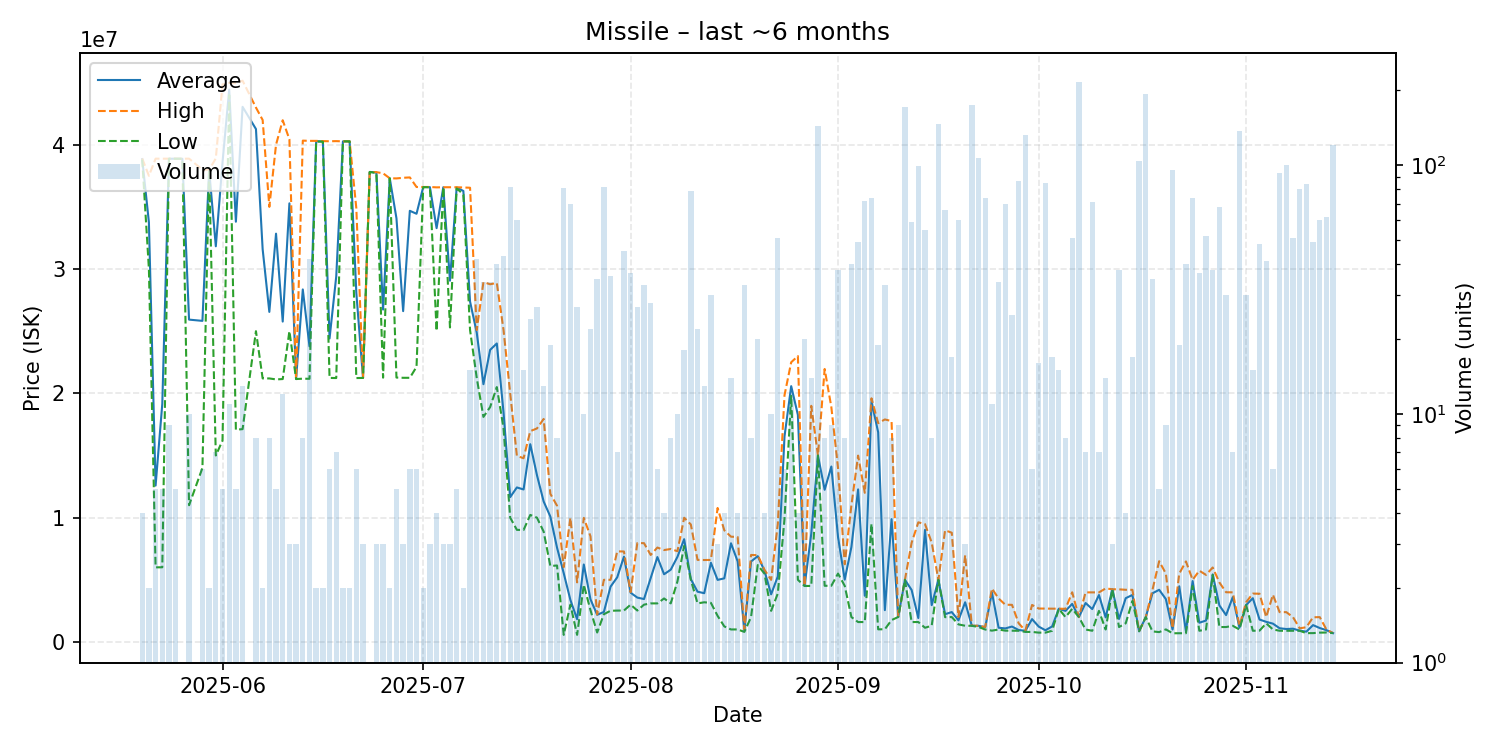

The data file committed next to this chart (first rows):
date, average, highest, lowest, order_count, volume
2025-05-20, 38847500, 38890000, 38805000, 4, 4
2025-05-21, 33750000, 37500000, 30000000, 2, 2
2025-05-22, 12578400, 38880000, 6003000, 3, 5
2025-05-23, 19155800, 38875000, 6007000, 5, 5
2025-05-24, 38872222, 38880000, 38870000, 9, 9
2025-05-25, 38876000, 38880000, 38870000, 4, 5
2025-05-26, 38870000, 38870000, 38870000, 1, 1
2025-05-27, 25931000, 38880000, 11000000, 9, 10
2025-05-29, 25830000, 37990000, 14000000, 4, 6
2025-05-30, 37985000, 37990000, 37980000, 2, 2
2025-05-31, 31830000, 38900000, 15000000, 6, 7
2025-06-01, 38572000, 44850000, 16200000, 5, 5
2025-06-02, 44434545, 44970000, 43990000, 7, 11
2025-06-03, 33806000, 44960000, 17075000, 4, 5
2025-06-04, 43048462, 45150000, 17120000, 9, 13
2025-06-06, 41262500, 42990000, 25000000, 8, 8
2025-06-07, 31595000, 41990000, 21200000, 2, 2
2025-06-08, 26551250, 35000000, 21200000, 7, 8
2025-06-09, 32846000, 40000000, 21120000, 5, 5
2025-06-10, 25773333, 41970000, 21150000, 5, 12
2025-06-11, 35286667, 40430000, 25000000, 3, 3
2025-06-12, 21150000, 21150000, 21150000, 3, 3
2025-06-13, 28358750, 40330000, 21180000, 7, 8
2025-06-14, 23781905, 40310000, 21170000, 17, 42
2025-06-15, 40280000, 40310000, 40250000, 2, 2
2025-06-16, 40270000, 40290000, 40250000, 2, 2
2025-06-17, 24413333, 40280000, 21240000, 5, 6
2025-06-18, 29402857, 40290000, 21230000, 7, 7
2025-06-19, 40270000, 40270000, 40270000, 2, 2
2025-06-20, 40270000, 40270000, 40270000, 2, 2
2025-06-21, 28095000, 34900000, 21230000, 5, 6
2025-06-22, 21240000, 21240000, 21240000, 2, 3
2025-06-23, 37810000, 37810000, 37810000, 1, 1
2025-06-24, 37770000, 37795000, 37720000, 3, 3
2025-06-25, 26740000, 37700000, 21260000, 3, 3
2025-06-26, 37300000, 37300000, 37300000, 2, 2
2025-06-27, 34080000, 37290000, 21270000, 5, 5
2025-06-28, 26613333, 37340000, 21250000, 3, 3
2025-06-29, 34683333, 37370000, 21250000, 6, 6
2025-06-30, 34446667, 36600000, 22130000, 5, 6
2025-07-01, 36595000, 36600000, 36590000, 2, 2
2025-07-02, 36586667, 36600000, 36580000, 3, 3
2025-07-03, 33290000, 36570000, 25020000, 4, 4
2025-07-04, 36580000, 36580000, 36580000, 3, 3
2025-07-05, 29060000, 36580000, 25300000, 3, 3
2025-07-06, 36562000, 36580000, 36490000, 5, 5
2025-07-07, 36280000, 36560000, 36000000, 2, 2
2025-07-08, 27384667, 36540000, 25090000, 7, 15
2025-07-09, 24883095, 25090000, 21240000, 29, 42
2025-07-10, 20736765, 28945000, 18105000, 28, 34
2025-07-11, 23495882, 28775000, 18895000, 32, 34
2025-07-12, 24011500, 28880000, 20505000, 24, 40
2025-07-13, 18490233, 25115000, 17200000, 26, 43
2025-07-14, 11652207, 19990000, 10000000, 20, 82
2025-07-15, 12430267, 14970000, 9018000, 30, 60
2025-07-16, 12267200, 14780000, 9008000, 13, 15
2025-07-17, 15910417, 16960000, 10220000, 17, 24
2025-07-18, 13417815, 17175000, 10000000, 20, 27
2025-07-19, 11301077, 17940000, 8877000, 12, 13
2025-07-20, 10087263, 11920000, 6109500, 13, 19
... 117 more rows
